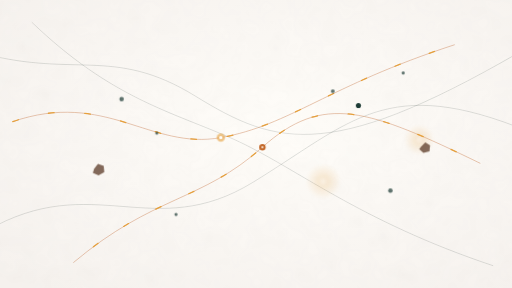
t = 0.00 s
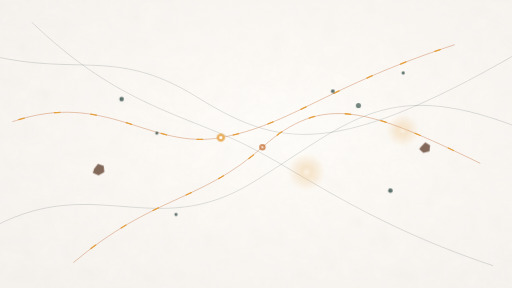
t = 2.80 s
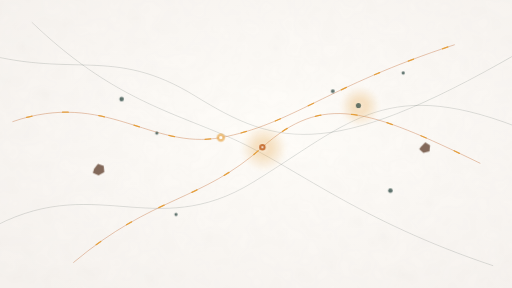
t = 3.33 s
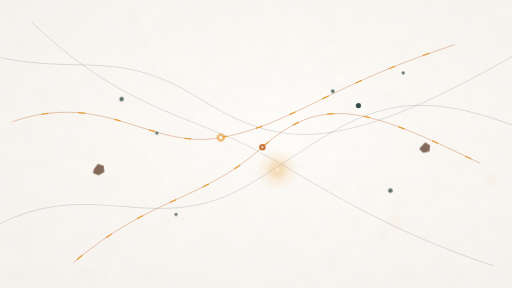
t = 4.40 s
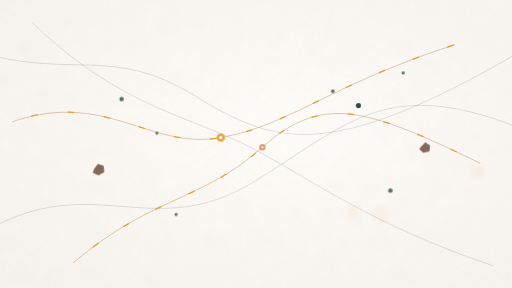
t = 6.09 s
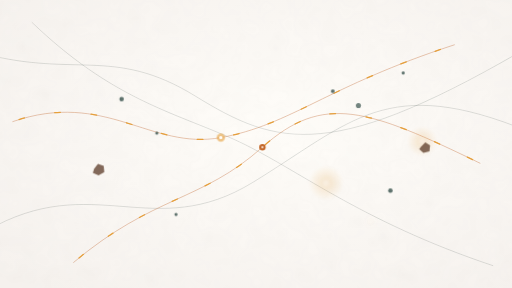
t = 7.62 s

The animated SVG that drew these frames (rendered in a browser with its animation timeline set to each time). Animation: 3 CSS @keyframes rules; one cycle of 8.90 s, repeats indefinitely.

<svg xmlns="http://www.w3.org/2000/svg" viewBox="0 0 1600 900" role="img" aria-labelledby="title desc">
  <title id="title">Telling Forward narrative pulse</title>
  <desc id="desc">A light background with story particles connected by gently pulsing bonds.</desc>
  <defs>
    <radialGradient id="field" cx="55%" cy="45%" r="72%">
      <stop offset="0" stop-color="#fffdf9"/>
      <stop offset="1" stop-color="#f6f2ee"/>
    </radialGradient>
    <radialGradient id="amberGlow">
      <stop offset="0" stop-color="#fff9df" stop-opacity="1"/>
      <stop offset="0.22" stop-color="#e6a03c" stop-opacity="0.8"/>
      <stop offset="1" stop-color="#e6a03c" stop-opacity="0"/>
    </radialGradient>
    <filter id="softGlow" x="-100%" y="-100%" width="300%" height="300%">
      <feGaussianBlur stdDeviation="7"/>
    </filter>
    <filter id="mineral" x="-20%" y="-20%" width="140%" height="140%">
      <feTurbulence type="fractalNoise" baseFrequency="0.018" numOctaves="2" seed="12" result="noise"/>
      <feColorMatrix in="noise" type="saturate" values="0" result="mono"/>
      <feComponentTransfer in="mono" result="faint"><feFuncA type="table" tableValues="0 0.06"/></feComponentTransfer>
      <feBlend in="SourceGraphic" in2="faint" mode="multiply"/>
    </filter>
  </defs>
  <style>
    .bond { fill: none; stroke-linecap: round; }
    .quiet { stroke: #1c3a34; stroke-opacity: .36; stroke-width: 2; }
    .warm { stroke: #c46a2c; stroke-opacity: .68; stroke-width: 2.5; }
    .signal { stroke: #e6a03c; stroke-width: 4; stroke-dasharray: 18 96; animation: travel 4.8s linear infinite; }
    .signal.second { animation-delay: -2.1s; animation-duration: 6.1s; }
    .node { animation: breathe 3.8s ease-in-out infinite; transform-origin: center; }
    .node.delayed { animation-delay: -1.7s; }
    .node.slow { animation-delay: -2.8s; animation-duration: 5.4s; }
    .halo { animation: halo 3.8s ease-out infinite; transform-origin: center; }
    .halo.delayed { animation-delay: -1.7s; }
    @keyframes travel { to { stroke-dashoffset: -228; } }
    @keyframes breathe { 0%, 100% { opacity: .6; } 48% { opacity: 1; } }
    @keyframes halo { 0%, 72%, 100% { opacity: 0; transform: scale(.4); } 35% { opacity: .42; transform: scale(1); } }
    @media (prefers-reduced-motion: reduce) { .signal, .node, .halo { animation: none; } }
  </style>
  <rect width="1600" height="900" fill="url(#field)"/>
  <g filter="url(#mineral)" opacity=".7">
    <path d="M-80 160C230 250 350 140 610 300S1040 510 1680 130" class="bond quiet"/>
    <path d="M-40 720C290 530 480 760 790 570S1210 230 1650 410" class="bond quiet"/>
    <path d="M100 70C350 310 540 350 730 435S1120 690 1540 830" class="bond quiet"/>
    <path d="M40 380C330 280 470 470 690 430S1020 270 1420 140" class="bond warm"/>
    <path d="M230 820C480 610 630 630 820 460S1150 340 1500 510" class="bond warm"/>
  </g>
  <g>
    <path d="M40 380C330 280 470 470 690 430S1020 270 1420 140" class="bond signal"/>
    <path d="M230 820C480 610 630 630 820 460S1150 340 1500 510" class="bond signal second"/>
  </g>
  <g transform="translate(690 430)">
    <circle r="84" fill="url(#amberGlow)" filter="url(#softGlow)" class="halo"/>
    <circle r="44" fill="url(#amberGlow)" class="halo"/>
    <circle r="13" fill="#e6a03c" class="node"/>
    <circle r="5" fill="#fffdf9"/>
  </g>
  <g transform="translate(820 460)">
    <circle r="72" fill="url(#amberGlow)" filter="url(#softGlow)" class="halo delayed"/>
    <circle r="10" fill="#c46a2c" class="node delayed"/>
    <circle r="3" fill="#fffdf9"/>
  </g>
  <g transform="translate(1120 330)">
    <circle r="62" fill="url(#amberGlow)" filter="url(#softGlow)" class="halo delayed"/>
    <circle r="8" fill="#1c3a34" class="node slow"/>
  </g>
  <g fill="#1c3a34" opacity=".7">
    <circle cx="380" cy="310" r="7"/><circle cx="490" cy="416" r="5"/><circle cx="1040" cy="285" r="6"/>
    <circle cx="1260" cy="228" r="5"/><circle cx="1220" cy="596" r="7"/><circle cx="550" cy="670" r="5"/>
  </g>
  <g fill="#5b3a27" opacity=".75">
    <path d="M294 528l12-16 18 6 2 20-18 10-18-8z"/><path d="M1316 458l13-13 15 9-2 19-19 5-13-12z"/>
  </g>
</svg>
